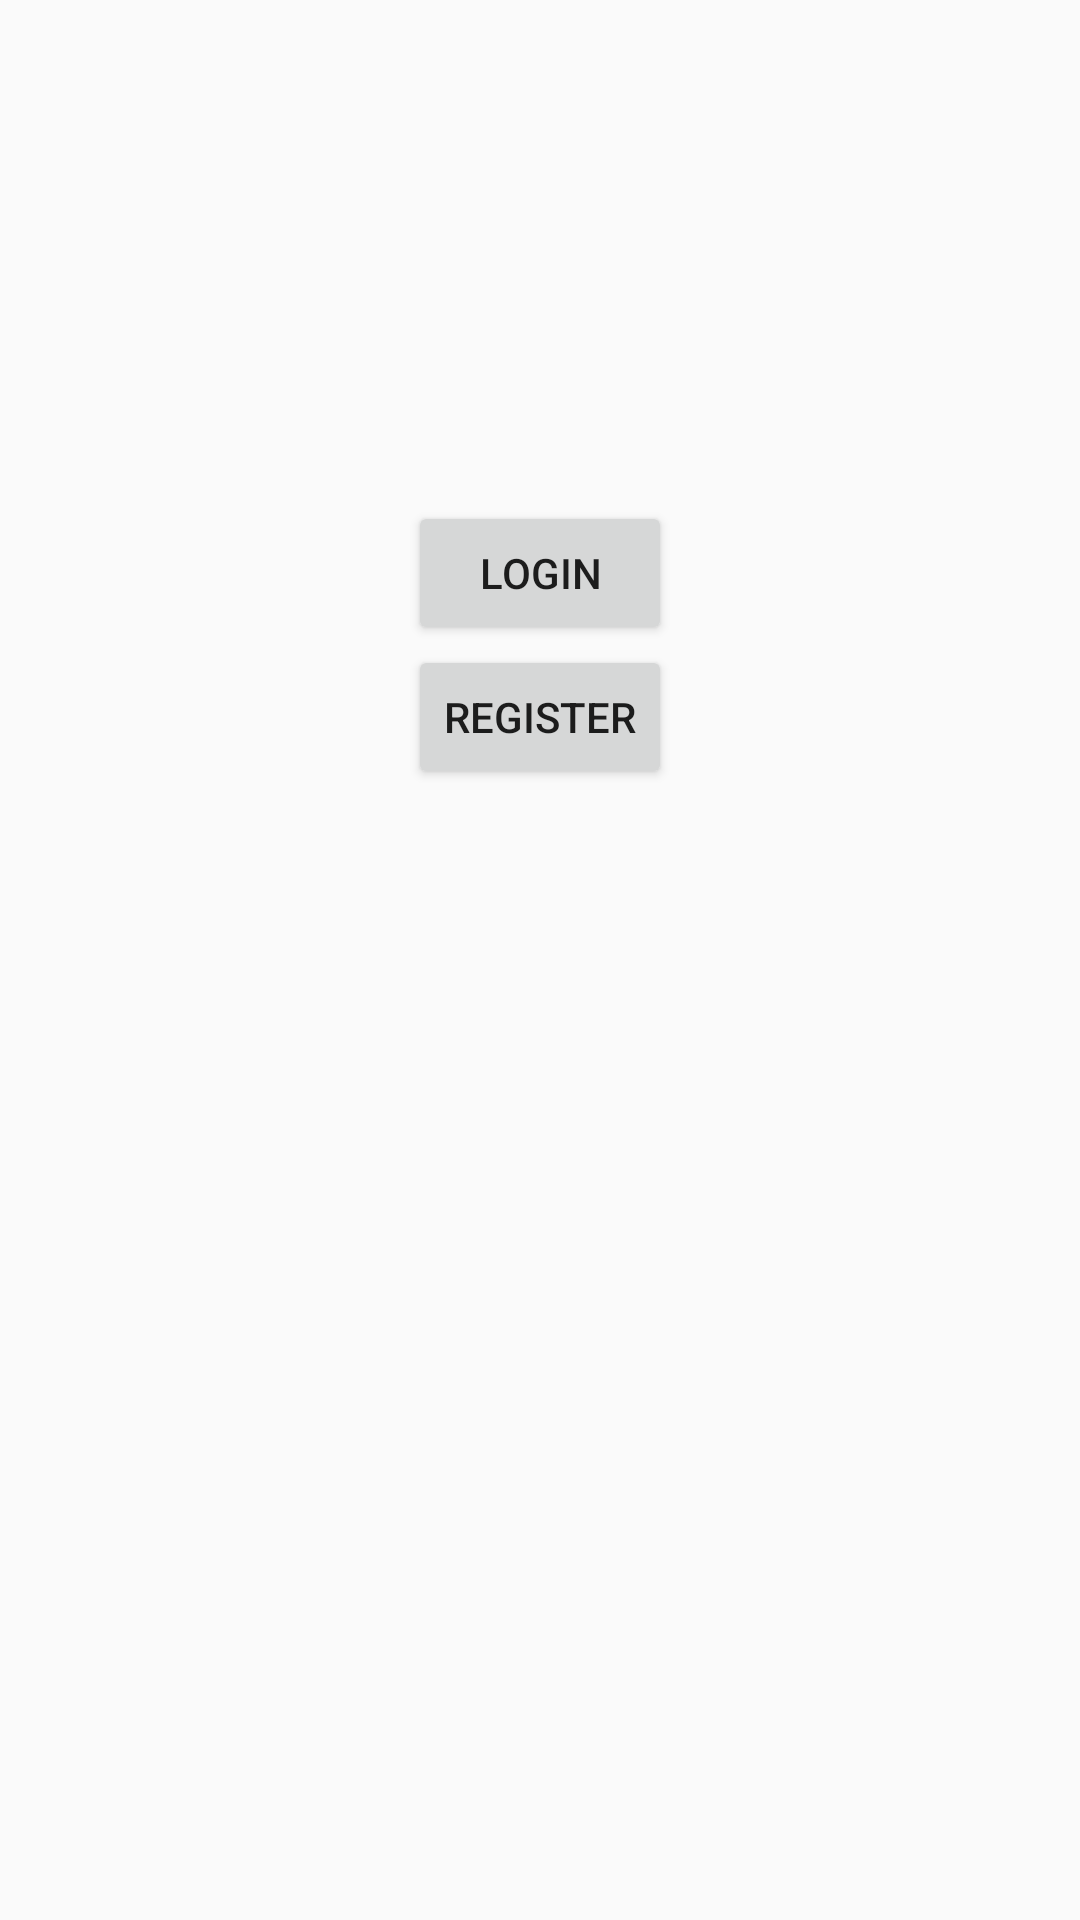

Android layout source for this screen:
<!-- AndroidManifest.xml: application theme AppTheme.NoActionBar -->
<!-- res/layout/activity_main.xml -->
<RelativeLayout xmlns:android="http://schemas.android.com/apk/res/android"
    xmlns:tools="http://schemas.android.com/tools" android:layout_width="match_parent"
    android:layout_height="match_parent" android:paddingLeft="@dimen/activity_horizontal_margin"
    android:paddingRight="@dimen/activity_horizontal_margin"
    android:paddingTop="@dimen/activity_vertical_margin"
    android:paddingBottom="@dimen/activity_vertical_margin" tools:context=".MainActivity">

    <Button
        android:layout_width="wrap_content"
        android:layout_height="wrap_content"
        android:text="Login"
        android:id="@+id/login"
        android:layout_marginTop="163dp"
        android:layout_alignParentTop="true"
        android:layout_centerHorizontal="true" />

    <Button
        android:layout_width="wrap_content"
        android:layout_height="wrap_content"
        android:text="Register"
        android:id="@+id/register"
        android:layout_below="@+id/login"
        android:layout_centerHorizontal="true" />
</RelativeLayout>
<!-- resources referenced by this layout -->
<resources>
  <dimen name="activity_horizontal_margin">4dp</dimen>
  <dimen name="activity_vertical_margin">4dp</dimen>
  <style name="AppTheme.NoActionBar">
          <item name="windowActionBar">false</item>
          <item name="windowNoTitle">true</item>
      </style>
</resources>
